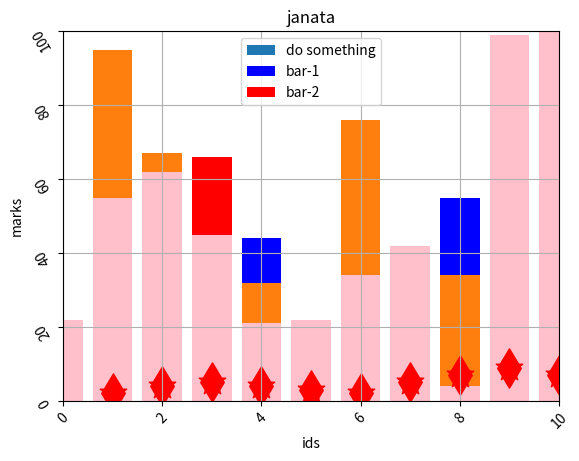

Source code (Python):
# -*- coding: utf-8 -*-
"""matplotlib Bar.ipynb

Automatically generated by Colab.

Original file is located at
    https://colab.research.google.com/drive/1NEyFSy6Wdyp1KQijWgp4tjWTvPAXIJP_
"""

import numpy as np
import pandas as pd
import matplotlib.pyplot as plt

import warnings
warnings.filterwarnings("ignore")

# Bar chat & Histogram
x,y=[2,4,6,8,3,1,],[67,32,76,34,40,95]

plt.bar(x,y,label="do something")
plt.xlabel("ids")
plt.ylabel("marks")
plt.xlim(0,10)
plt.ylim(0,100)

x=[2,4,6,8,10]
y=[22,44,33,55,67]
x1=[1,3,5,7,9]
y1=[33,66,21,34,67]

plt.bar(x,y,label="bar-1",color="blue")
plt.bar(x1,y1,label="bar-2",color="red")
plt.legend()

x,y=[2,4,6,8,3,1,],[67,32,76,34,40,95]

plt.bar(x,y,label="do something")
plt.xlabel("ids")
plt.ylabel("marks")
plt.xlim(0,10)
plt.ylim(0,100)

plt.xticks(rotation=45)
plt.yticks(rotation=120)
plt.grid(True)

age=[22,55,62,45,21,22,34,42,4,99,102,110,120,121.122,130,88,90,23]

ids=[x for x in range(len(age))]
#plt.bar(age,ids)
plt.bar(ids,age,label="age count",color="pink")
plt.legend
plt.title("janata")

#scatter plot
x=[1,2,3,4,5,6,7,8,9,10]
y=[2,4,5,4,3,2,5,7,9,7]

plt.scatter(x,y,label="do",marker="*",color="red",s=400)
plt.grid(True)

x=[1,2,3,4,5,6,7,8,9,10]
y=[2,4,5,4,3,2,5,7,9,7]

plt.scatter(x,y,label="do",marker="d",color="red",s=400)
plt.grid(True)
